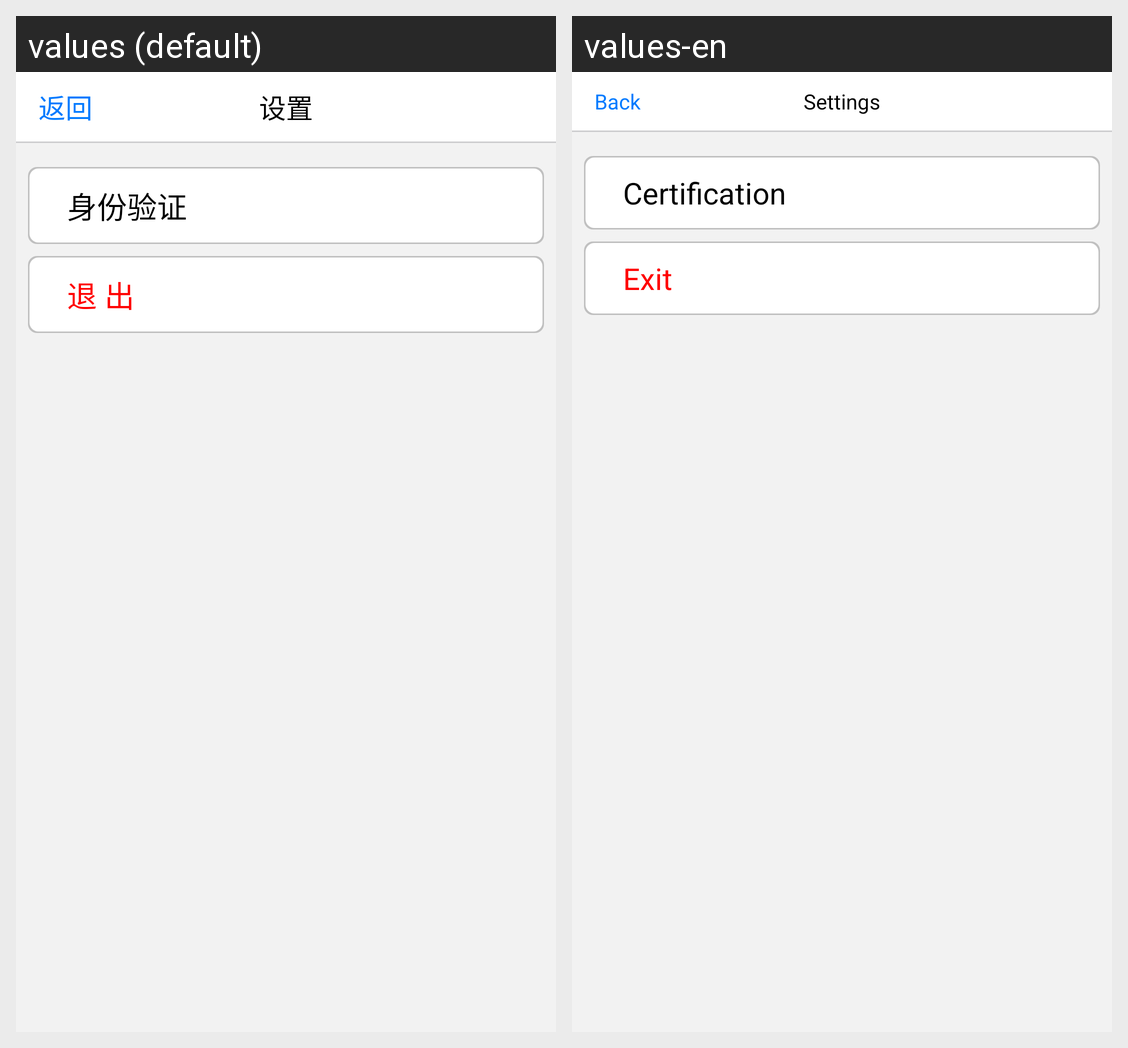

The Android screen above is rendered under two locales of the same app. Produce the string resources it draws, with the default and per-locale values.
Android screen res/layout/tab_fragment_setting.xml rendered under 2 locales, left to right: values (default), values-en. Device: Nexus 5 (rendered at 1080×1920; each locale shown at half size, 540×960, under a caption strip naming it); theme AppTheme.
Strings drawn on this screen, with the default value and each locale's value (text and hints the layout hard-codes, and strings that could not be matched under every locale, appear in the picture but are not listed):

common_back
  values: 返回
  values-en: Back

authenticationActivity_titlebar_title1
  values: 身份验证
  values-en: Certification

setting_quit_application
  values: 退 出
  values-en: Exit
